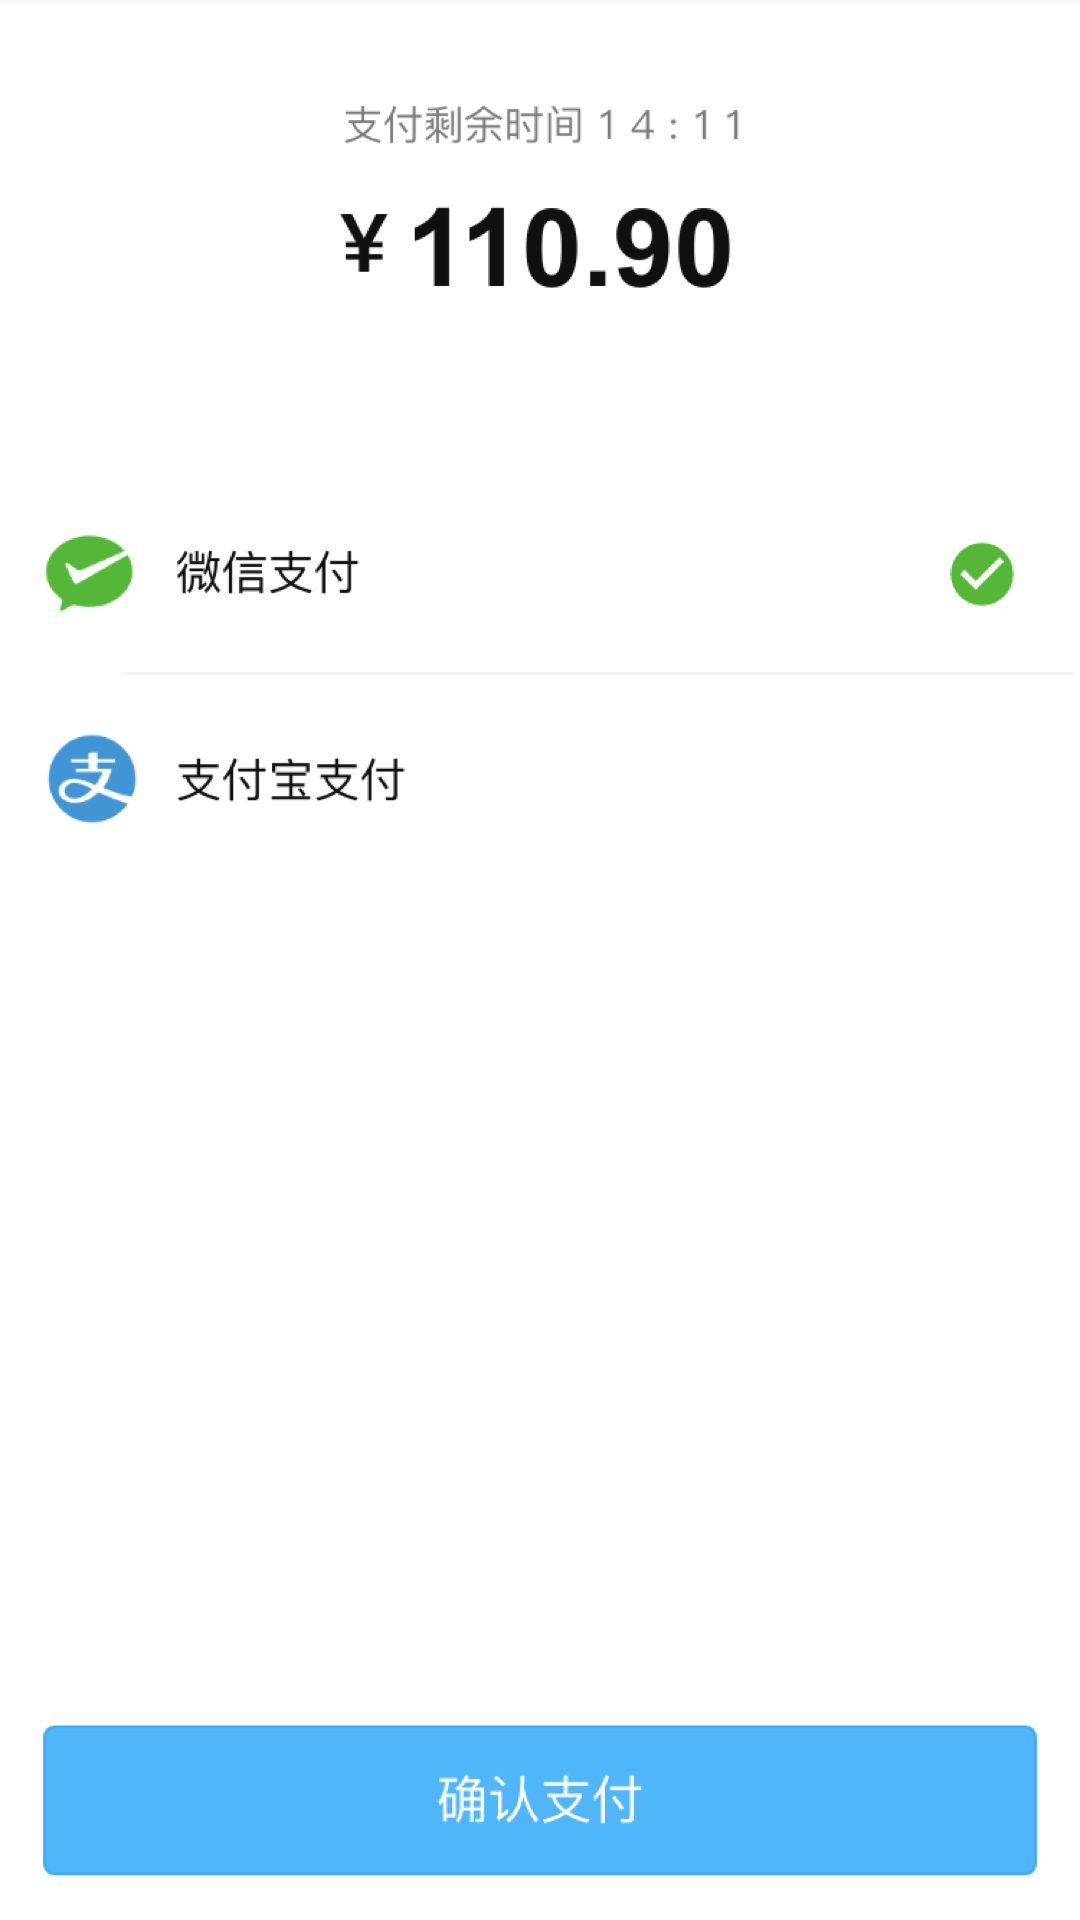

The Android layout XML behind this screen, and the referenced resources:
<!-- AndroidManifest.xml: application theme AppTheme -->
<!-- res/layout/activity_pay.xml -->
<?xml version="1.0" encoding="utf-8"?>
<LinearLayout xmlns:android="http://schemas.android.com/apk/res/android"
    android:layout_width="match_parent"
    android:layout_height="match_parent"
    android:orientation="vertical">

    <ImageView
        android:layout_width="match_parent"
        android:layout_height="wrap_content"
        android:adjustViewBounds="true"
        android:scaleType="fitCenter"
        android:src="@mipmap/pay_content" />


    <ImageView
        android:layout_width="match_parent"
        android:layout_height="wrap_content"
        android:adjustViewBounds="true"
        android:scaleType="fitCenter"
        android:clickable="true"
        android:onClick="onPayClick"
        android:src="@mipmap/pay_bottom" />
</LinearLayout>
<!-- resources referenced by this layout -->
<resources>
  <!-- mipmap pay_bottom: png bitmap (mipmap-xxhdpi, 20801 bytes) -->
  <!-- mipmap pay_content: png bitmap (mipmap-xxhdpi, 126344 bytes) -->
  <style name="AppTheme" parent="Theme.AppCompat.Light.DarkActionBar">
          <item name="colorPrimary">@color/colorPrimary</item>
          <item name="colorPrimaryDark">@color/colorPrimaryDark</item>
          <item name="colorAccent">@color/colorAccent</item>
  
          <item name="android:windowBackground">@color/windowBackground</item>
  
          <item name="android:textColorPrimary">@color/textColorPrimary</item>
          <item name="android:textColorTertiary">@color/textColorTertiary</item>
          <item name="android:textColorSecondary">@color/textColorSecondary</item>
  
          <item name="android:textSize">@dimen/text_size_normal</item>
      </style>
  <color name="colorPrimary">#08BCFF</color>
  <color name="colorPrimaryDark">#08BCFF</color>
  <color name="colorAccent">#08BCFF</color>
  <color name="windowBackground">#FFFFFF</color>
  <color name="textColorPrimary">#212121</color>
  <color name="textColorTertiary">#BDBDBD</color>
  <color name="textColorSecondary">#757575</color>
  <dimen name="text_size_normal">16sp</dimen>
</resources>
